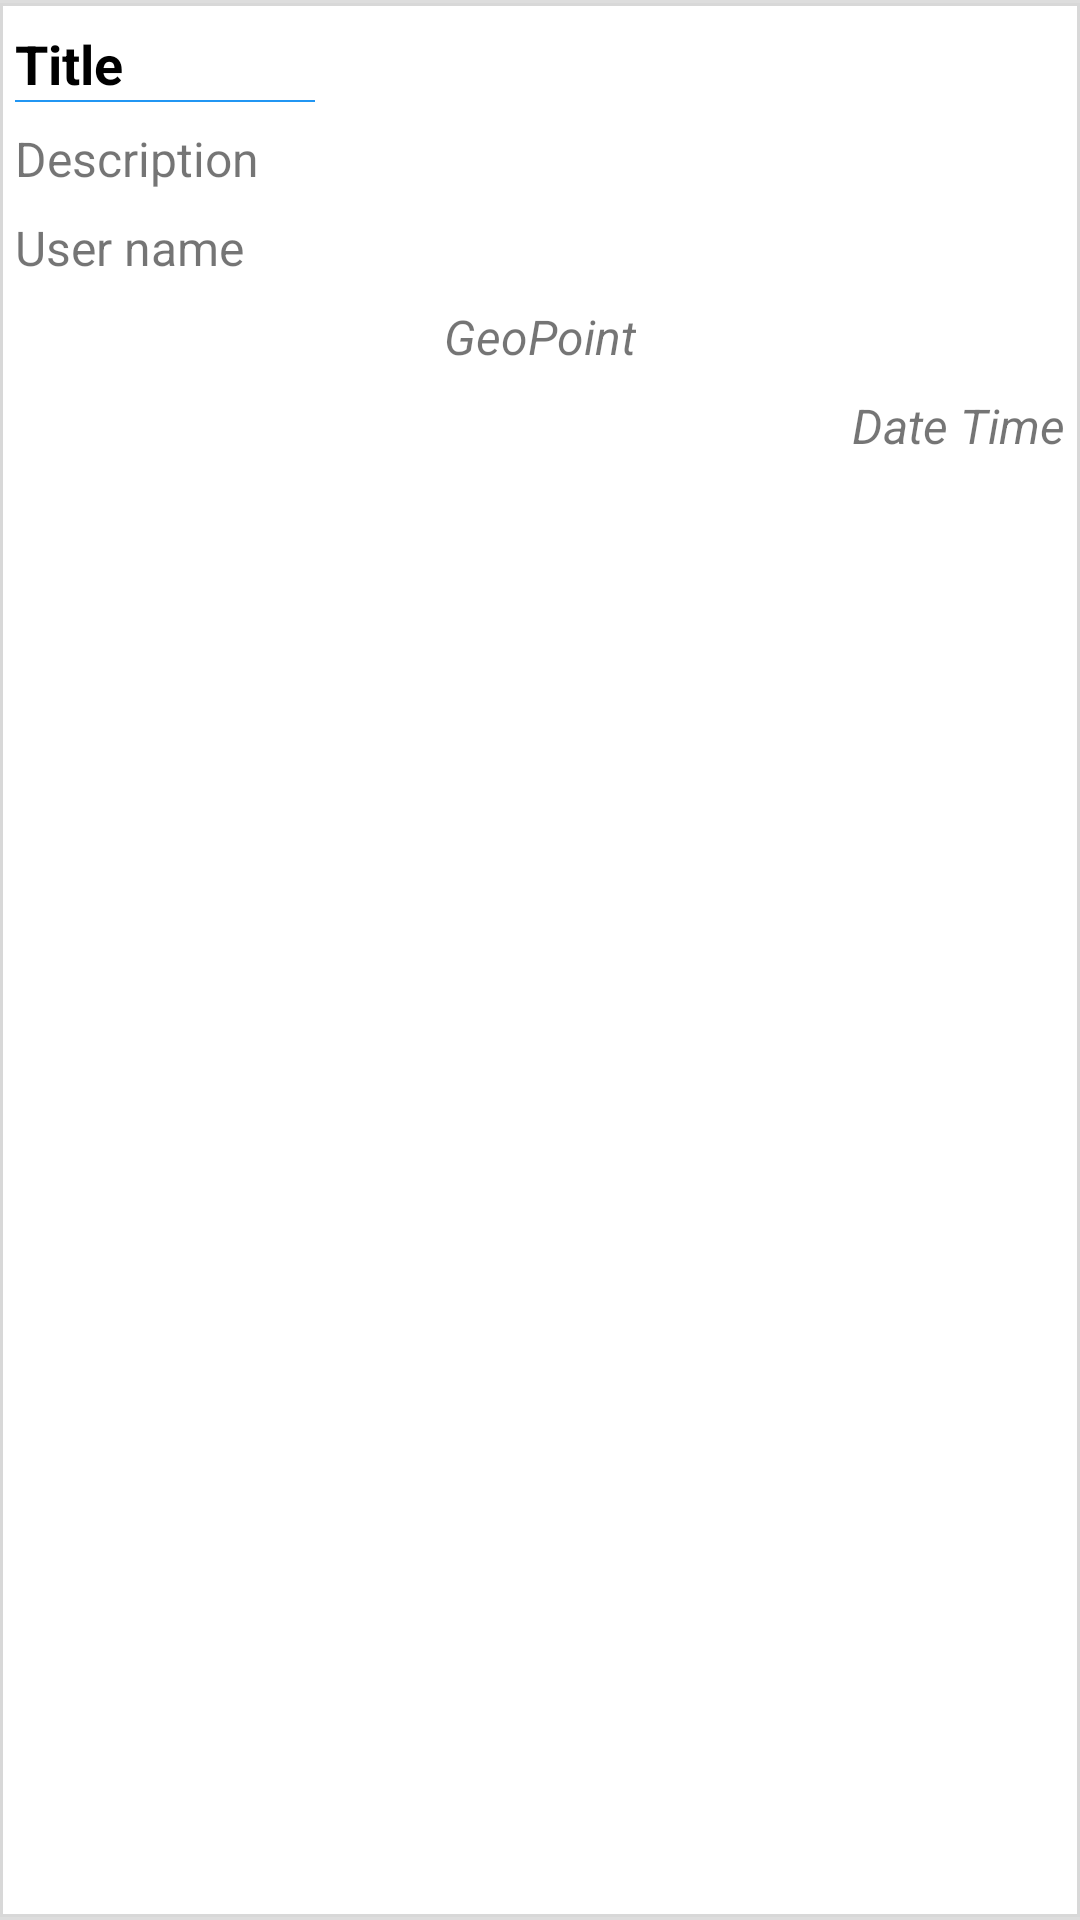

The Android layout XML behind this screen, and the referenced resources:
<!-- AndroidManifest.xml: application theme Theme.LanmarkRemark -->
<!-- res/layout/search_dropdown_item.xml -->
<LinearLayout xmlns:android="http://schemas.android.com/apk/res/android"
    android:id="@+id/dropdown_item"
    android:layout_width="match_parent"
    android:layout_height="wrap_content"
    android:background="@drawable/bottom_border_set"
    android:orientation="vertical"
    android:padding="5dp">

    <TextView
        android:id="@+id/dropdown_title"
        android:layout_width="wrap_content"
        android:layout_height="wrap_content"
        android:layout_marginTop="4dp"
        android:ellipsize="end"
        android:maxLines="1"
        android:scrollHorizontally="true"
        android:text="@string/item_title"
        android:textColor="@color/black"
        android:textSize="18sp"
        android:textStyle="bold" />

    <View
        android:layout_width="100dp"
        android:layout_height="0.80dp"
        android:background="@color/blue" />

    <TextView
        android:id="@+id/dropdown_desc"
        android:layout_width="wrap_content"
        android:layout_height="wrap_content"
        android:layout_marginTop="8dp"
        android:ellipsize="end"
        android:maxLines="4"
        android:text="@string/item_description"
        android:textSize="16sp" />

    <TextView
        android:id="@+id/dropdown_username"
        android:layout_width="wrap_content"
        android:layout_height="wrap_content"
        android:layout_marginTop="8dp"
        android:ellipsize="end"
        android:maxLines="1"
        android:scrollHorizontally="true"
        android:text="@string/prompt_user_name"
        android:textSize="16sp" />

    <TextView
        android:id="@+id/dropdown_gpoint"
        android:layout_width="wrap_content"
        android:layout_height="wrap_content"
        android:layout_gravity="center"
        android:layout_marginTop="8dp"
        android:text="@string/item_geopoint"
        android:textSize="16sp"
        android:textStyle="italic" />

    <TextView
        android:id="@+id/dropdown_datetime"
        android:layout_width="wrap_content"
        android:layout_height="wrap_content"
        android:layout_gravity="end"
        android:layout_marginTop="8dp"
        android:text="@string/item_date_time"
        android:textSize="16sp"
        android:textStyle="italic" />


</LinearLayout>
<!-- resources referenced by this layout -->
<resources>
  <color name="black">#FF000000</color>
  <color name="blue">#2196F3</color>
  <!-- drawable bottom_border_set (drawable) -->
  <?xml version="1.0" encoding="utf-8"?>
  <layer-list xmlns:android="http://schemas.android.com/apk/res/android" >
      <item>
          <shape
              android:shape="rectangle">
              <stroke android:width="0dp" android:color="@color/grey" />
              <solid android:color="#FFDDDDDD" />
  
          </shape>
      </item>
  
      <item android:top="1dp" android:bottom="1dp">
          <shape
              android:shape="rectangle">
              <stroke android:width="1dp" android:color="@color/grey" />
              <solid android:color="#FFFFFF" />
          </shape>
      </item>
  
  </layer-list>
  <string name="item_date_time">Date Time</string>
  <string name="item_description">Description</string>
  <string name="item_geopoint">GeoPoint</string>
  <string name="item_title">Title</string>
  <string name="prompt_user_name">User name</string>
  <style name="Theme.LanmarkRemark" parent="Theme.MaterialComponents.DayNight.NoActionBar">
          
  
          <item name="colorPrimary">@color/purple_500</item>
          <item name="colorPrimaryVariant">@color/purple_700</item>
          <item name="colorOnPrimary">@color/white</item>
          
          <item name="colorSecondary">@color/teal_200</item>
          <item name="colorSecondaryVariant">@color/teal_700</item>
          <item name="colorOnSecondary">@color/black</item>
          
          <item name="android:statusBarColor">
              ?attr/colorPrimaryVariant
          </item>
          
      </style>
  <color name="grey">#D8D8D8</color>
  <color name="purple_500">#FF6200EE</color>
  <color name="purple_700">#FF3700B3</color>
  <color name="white">#FFFFFFFF</color>
  <color name="teal_200">#FF03DAC5</color>
  <color name="teal_700">#FF018786</color>
</resources>
